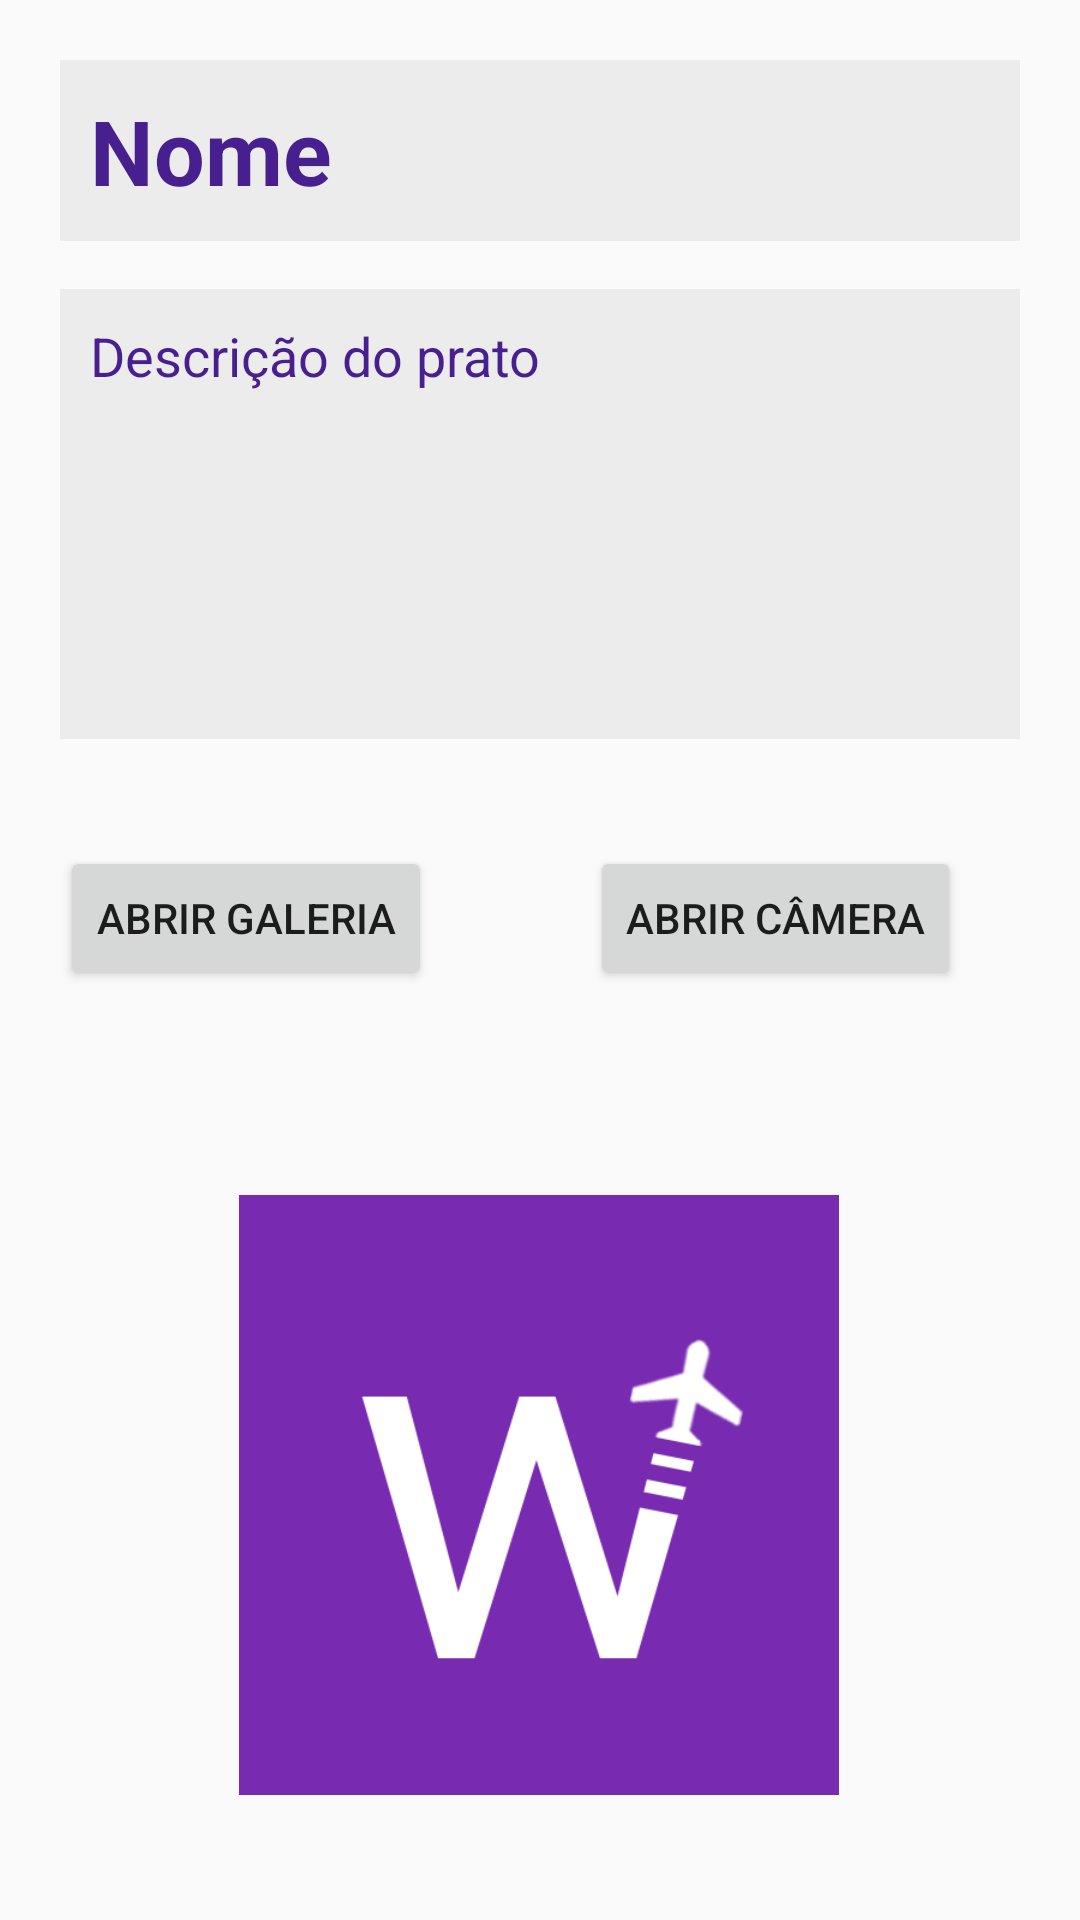

Write the Android layout XML for this screen, with the resource values it uses.
<!-- AndroidManifest.xml: application theme AppTheme -->
<!-- res/layout/activity_atualiza_pratos.xml -->
<?xml version="1.0" encoding="utf-8"?>
<androidx.constraintlayout.widget.ConstraintLayout xmlns:android="http://schemas.android.com/apk/res/android"
    xmlns:app="http://schemas.android.com/apk/res-auto"
    xmlns:tools="http://schemas.android.com/tools"
    android:layout_width="match_parent"
    android:layout_height="match_parent"
    tools:context=".pratoTipico.gui.CadastraPratosAcitivity">


    <EditText
        android:id="@+id/formulario_prato_nome"
        android:layout_width="0dp"
        android:layout_height="wrap_content"
        android:layout_margin="20dp"
        android:background="#ECECEC"
        android:hint="Nome"
        android:textColorHint="#471F8F"
        android:textSize="30sp"
        android:padding="10dp"
        android:textStyle="bold"
        app:layout_constraintEnd_toEndOf="parent"
        app:layout_constraintStart_toStartOf="parent"
        app:layout_constraintTop_toTopOf="parent" />

    <EditText
        android:id="@+id/formulario_prato_descricao"
        android:layout_width="0dp"
        android:layout_height="150dp"
        android:layout_marginBottom="8dp"
        android:maxLength="200"
        android:padding="10dp"
        android:background="#ECECEC"
        android:gravity="top"
        android:hint="Descrição do prato"
        android:textColorHint="#471F8F"
        app:layout_constraintBottom_toBottomOf="parent"
        app:layout_constraintEnd_toEndOf="@id/formulario_prato_nome"
        app:layout_constraintStart_toStartOf="@id/formulario_prato_nome"
        app:layout_constraintTop_toBottomOf="@id/formulario_prato_nome"
        app:layout_constraintVertical_bias="0.04000002" />

    <ImageView
        android:id="@+id/imageView3"
        android:layout_width="200dp"
        android:layout_height="200dp"
        app:layout_constraintBottom_toBottomOf="parent"
        app:layout_constraintEnd_toEndOf="@id/formulario_prato_descricao"
        app:layout_constraintHorizontal_bias="0.497"
        app:layout_constraintStart_toStartOf="@id/formulario_prato_descricao"
        app:layout_constraintTop_toBottomOf="@id/formulario_prato_descricao"
        app:layout_constraintVertical_bias="0.784"
        app:srcCompat="@drawable/app_logo" />

    <Button
        android:id="@+id/button"
        android:layout_width="wrap_content"
        android:layout_height="wrap_content"
        android:text="ABRIR GALERIA"
        app:layout_constraintBottom_toBottomOf="parent"
        app:layout_constraintEnd_toEndOf="@id/formulario_prato_descricao"
        app:layout_constraintHorizontal_bias="0.0"
        app:layout_constraintStart_toStartOf="@id/formulario_prato_descricao"
        app:layout_constraintTop_toBottomOf="@id/formulario_prato_descricao"
        app:layout_constraintVertical_bias="0.103"
        app:srcCompat="@drawable/app_logo" />

    <Button
        android:id="@+id/button2"
        android:layout_width="wrap_content"
        android:layout_height="wrap_content"
        android:text="Abrir Câmera"
        tools:layout_editor_absoluteX="273dp"
        tools:layout_editor_absoluteY="274dp"
        app:layout_constraintBottom_toBottomOf="parent"
        app:layout_constraintEnd_toEndOf="@id/formulario_prato_descricao"
        app:layout_constraintHorizontal_bias="0.9"
        app:layout_constraintStart_toStartOf="@id/formulario_prato_descricao"
        app:layout_constraintTop_toBottomOf="@id/formulario_prato_descricao"
        app:layout_constraintVertical_bias="0.103"
        app:srcCompat="@drawable/app_logo"/>

</androidx.constraintlayout.widget.ConstraintLayout>
<!-- resources referenced by this layout -->
<resources>
  <!-- drawable app_logo: png bitmap (drawable, 31442 bytes) -->
  <style name="AppTheme" parent="Theme.AppCompat.Light.DarkActionBar">
          
  
          <item name="colorPrimary">@color/colorPrimary</item>
          <item name="colorPrimaryDark">#A56191</item>
          <item name="colorAccent">@color/colorAccent</item>
      </style>
  <color name="colorPrimary">#C1A9DB</color>
  <color name="colorAccent">#7B5D9E</color>
</resources>
